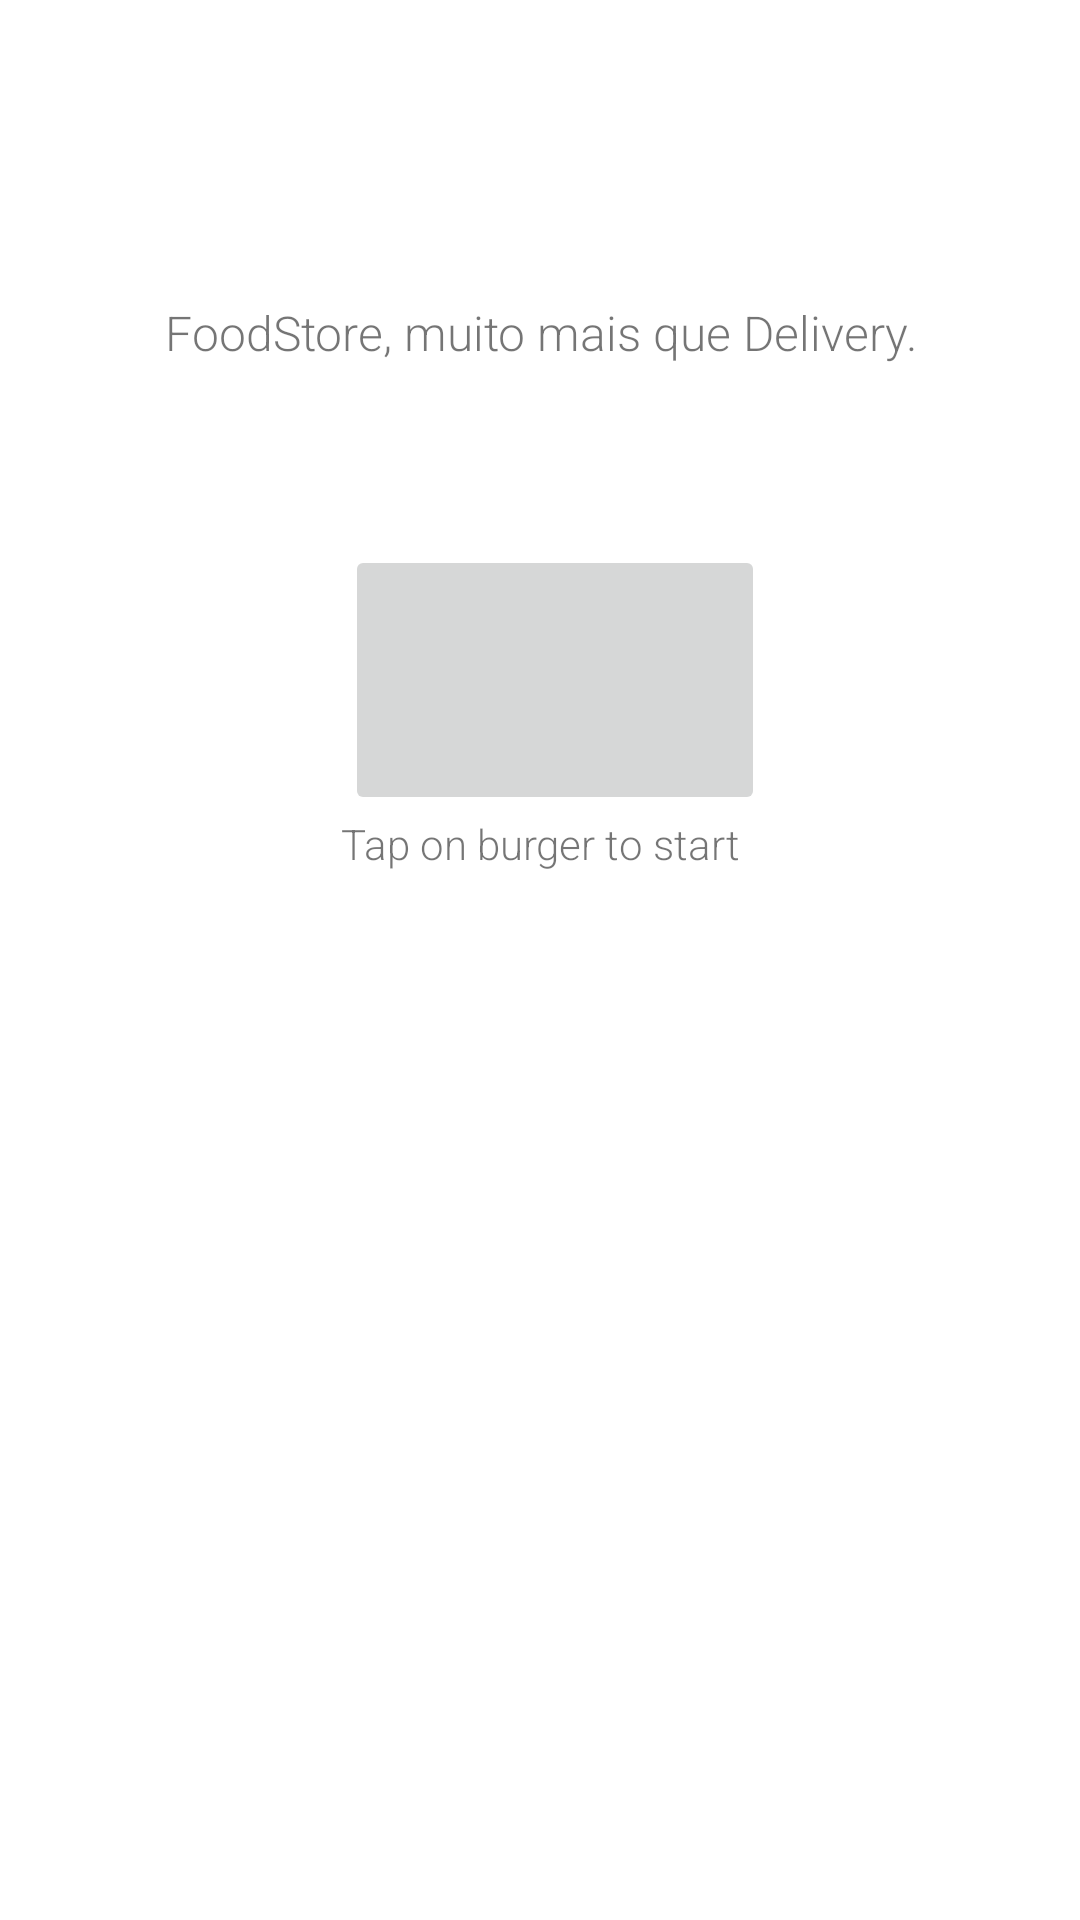

Layout XML and referenced resources for this Android screen:
<!-- AndroidManifest.xml: application theme Theme.FoodStoreMaisQueDelivery -->
<!-- res/layout/tela_inicial.xml -->
<?xml version="1.0" encoding="utf-8"?>
<LinearLayout
    xmlns:android="http://schemas.android.com/apk/res/android"
    xmlns:app="http://schemas.android.com/apk/res-auto"
        android:layout_width="match_parent"
    android:layout_height="wrap_content"
    android:orientation="vertical"
    android:layout_gravity="center"
    android:layout_margin="30dp"

    >

    <ImageView

        android:id="@+id/foodStore"
        android:layout_width="wrap_content"
        android:layout_height="100dp"
        app:srcCompat="@drawable/foodstore3"
         />

    <TextView
        android:id="@+id/texto_de_boas_vindas"
        android:layout_width="match_parent"
        android:layout_height="wrap_content"
        android:text="FoodStore, muito mais que Delivery."
        android:textSize="16dp"
        android:fontFamily="sans-serif-light"
        android:gravity="center"

        />

    <ImageButton
        android:id="@+id/imageButton_burger"
        android:layout_width="140dp"
        android:layout_height="90dp"
        app:srcCompat="@drawable/burger_loader"
        android:layout_gravity="center"
        android:layout_marginTop="60dp"
        android:layout_marginLeft="5dp"
        android:onClick="proximaTela"
        />

    <TextView
        android:id="@+id/tap_on_burger"
        android:layout_width="match_parent"
        android:layout_height="wrap_content"
        android:text="Tap on burger to start"
        android:fontFamily="sans-serif-light"
        android:gravity="center"

        />


</LinearLayout>
<!-- resources referenced by this layout -->
<resources>
  <style name="Theme.FoodStoreMaisQueDelivery" parent="Theme.MaterialComponents.DayNight.NoActionBar">
          
          <item name="colorPrimary">#D9D9D9</item>
          <item name="colorPrimaryVariant">#3A3A3A</item>
          <item name="colorOnPrimary">@color/white</item>
          
          <item name="colorSecondary">@color/teal_200</item>
          <item name="colorSecondaryVariant">@color/teal_700</item>
          <item name="colorOnSecondary">@color/black</item>
          
          <item name="android:statusBarColor" tools:targetApi="l">?attr/colorPrimaryVariant</item>
          
      </style>
  <!-- not gathered from this repository: default colours our renderer supplied (Android Studio template values) -->
  <color name="teal_200">#FF03DAC5</color>
  <color name="teal_700">#FF018786</color>
  <color name="black">#FF000000</color>
  <color name="white">#FFFFFFFF</color>
</resources>
